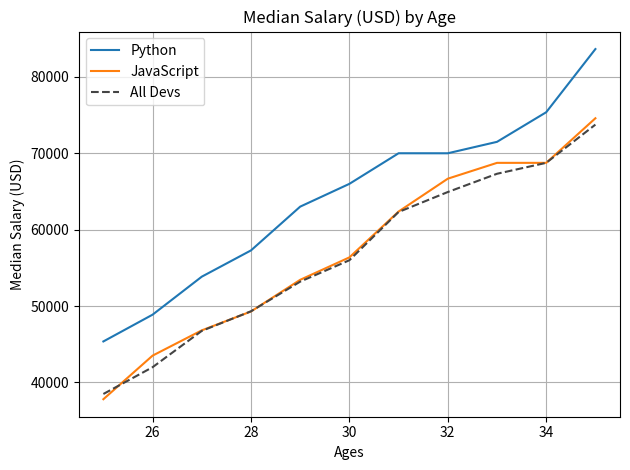

The script that saved this image:
import matplotlib.pyplot as plt
import numpy as np

# # styling
# plt.style.use("ggplot")
# plt.style.use("fivethirtyeight")
# plt.style.use("seaborn")
# plt.xkcd()


ages_x = [25, 26, 27, 28, 29, 30, 31, 32, 33, 34, 35]

# Median Python Developer Salaries by Age
py_dev_y = [45372, 48876, 53850, 57287, 63016,
            65998, 70003, 70000, 71496, 75370, 83640]
plt.plot(
    ages_x,
    py_dev_y,
    label="Python",
    # color="#5a7d9a",
    # linewidth=3,
)

# Median JavaScript Developer Salaries by Age
js_dev_y = [37810, 43515, 46823, 49293, 53437,
            56373, 62375, 66674, 68745, 68746, 74583]
plt.plot(
    ages_x,
    js_dev_y,
    label="JavaScript",
    # color="#adad3b",
    # linewidth=3,
)

# Median Developer Salaries by Age
dev_y = [38496, 42000, 46752, 49320, 53200,
         56000, 62316, 64928, 67317, 68748, 73752]
plt.plot(
    ages_x,
    dev_y,
    label="All Devs",
    color="#444444",
    linestyle="--",
)


# config
plt.xlabel("Ages")
plt.ylabel("Median Salary (USD)")

plt.title("Median Salary (USD) by Age")
plt.legend()

plt.grid(True)

plt.tight_layout()  # fix formatting on smaller screens
# plt.savefig(fname="plot.png")
plt.show()
